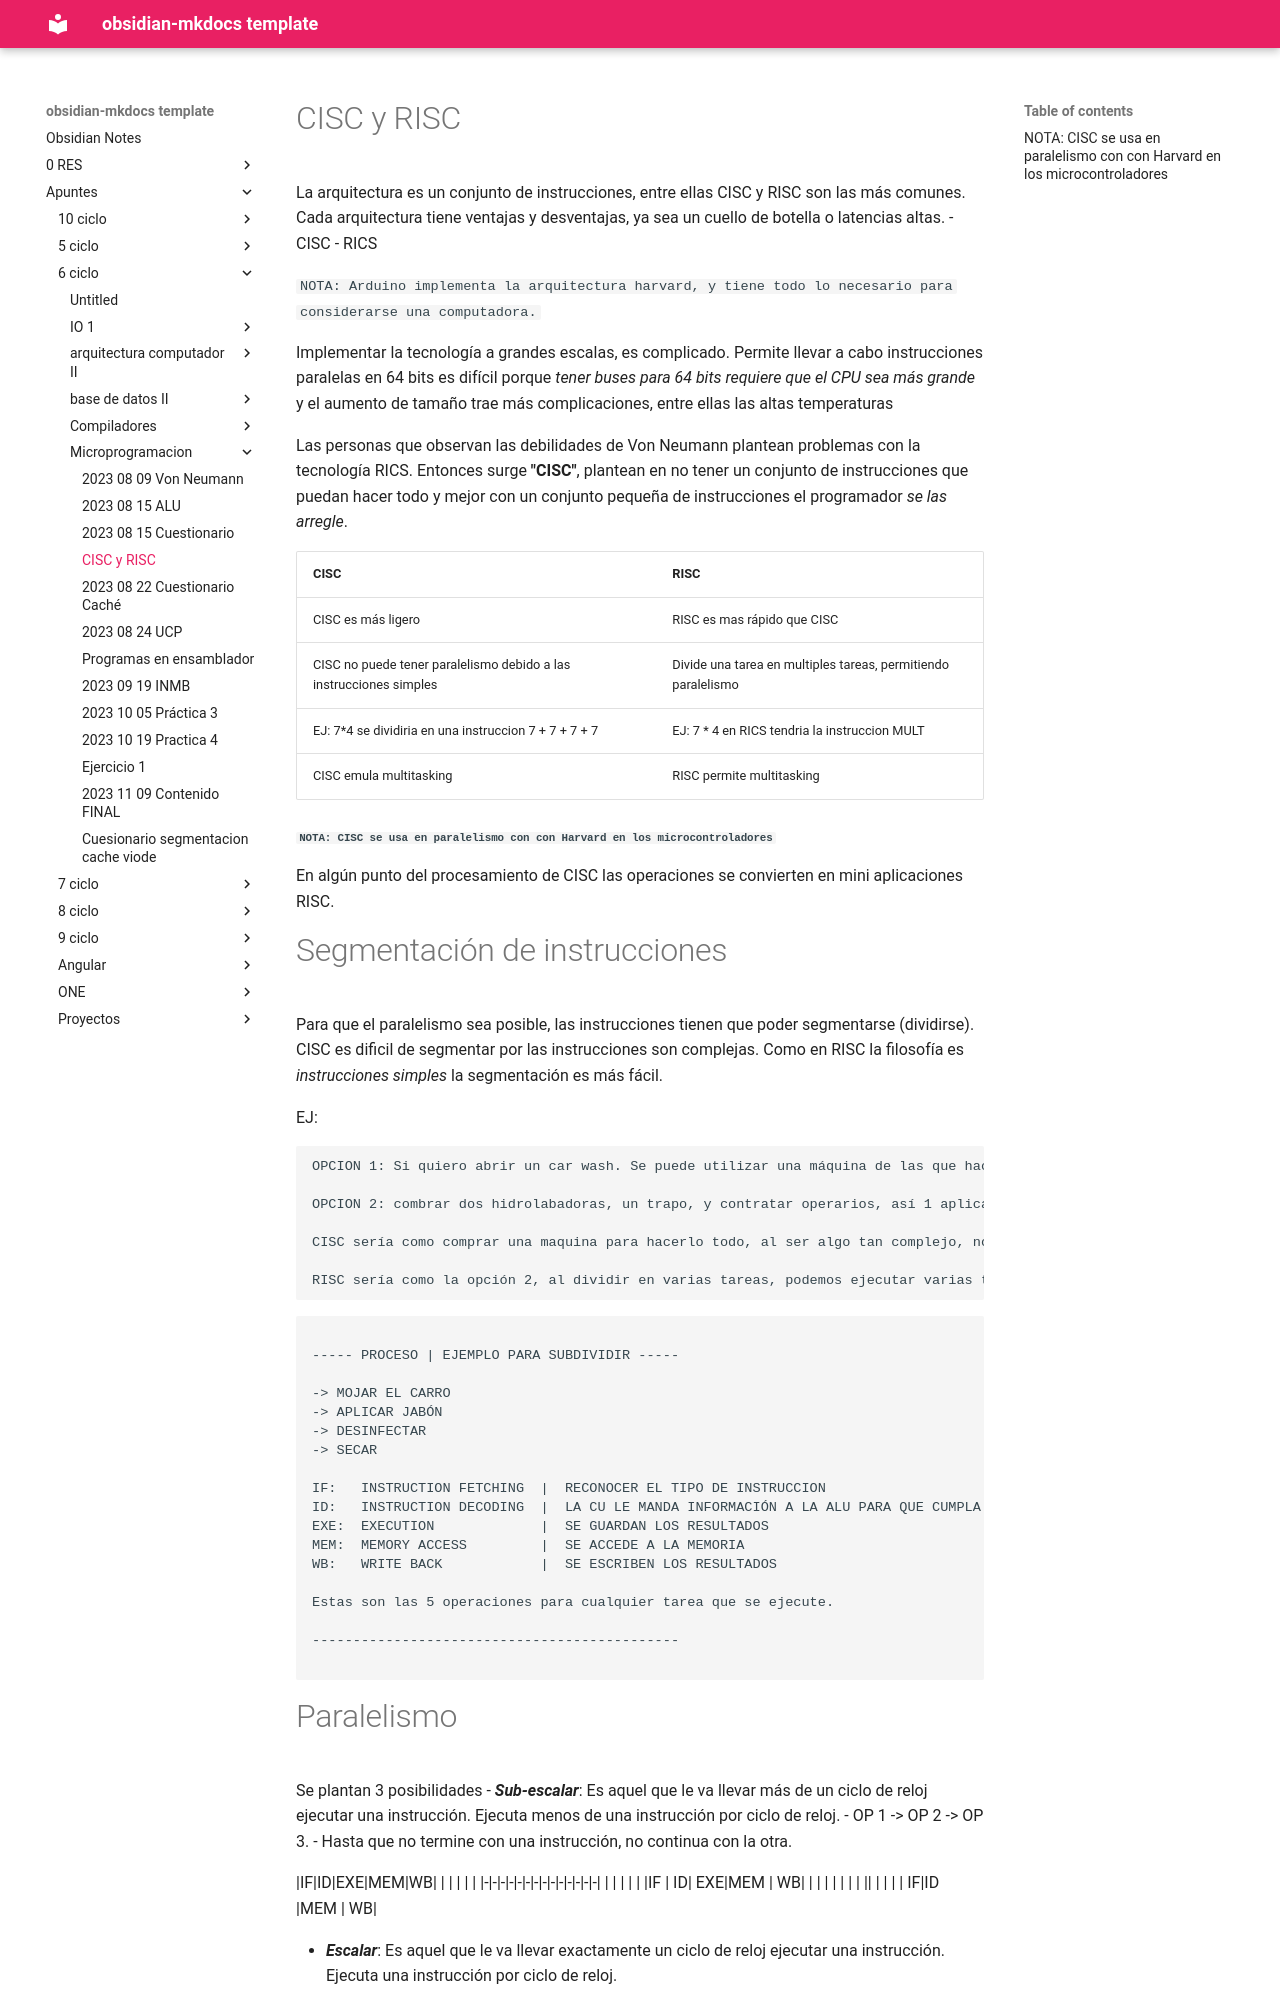

repository: daniel-baf/url-notas · page: Apuntes/6-ciclo/microprogramacion/2023-08-22-ARQUITECTURAS/index.html · generator: mkdocs

# CISC y RISC

La arquitectura es un conjunto de instrucciones, entre ellas CISC y RISC son las más comunes. 
Cada arquitectura tiene ventajas y desventajas, ya sea un cuello de botella o latencias altas. 
- CISC
- RICS

`NOTA: Arduino implementa la arquitectura harvard, y tiene todo lo necesario para considerarse una computadora.`

Implementar la tecnología a grandes escalas, es complicado. Permite llevar a cabo instrucciones paralelas en 64 bits es difícil porque _tener buses para 64 bits requiere que el CPU sea más grande_ y el aumento de tamaño trae más complicaciones, entre ellas las altas temperaturas

Las personas que observan las debilidades de Von Neumann plantean problemas con la tecnología RICS. Entonces surge **"CISC"**, plantean en no tener un conjunto de instrucciones que puedan hacer todo y mejor con un conjunto pequeña de instrucciones el programador _se las arregle_. 

| CISC | RISC |
|-|-|
|CISC es más ligero |RISC es mas rápido que CISC
|CISC no puede tener paralelismo debido a las instrucciones simples|Divide una tarea en multiples tareas, permitiendo paralelismo|
|EJ: 7\*4 se dividiria en una instruccion 7 + 7 + 7 + 7|EJ: 7 \* 4 en RICS tendria la instruccion MULT|
|CISC emula multitasking|RISC permite multitasking|

##### `NOTA: CISC se usa en paralelismo con con Harvard en los microcontroladores`

En algún punto del procesamiento de CISC las operaciones se convierten en mini aplicaciones RISC.

# Segmentación de instrucciones

Para que el paralelismo sea posible, las instrucciones tienen que poder segmentarse (dividirse). CISC es dificil de segmentar por las instrucciones son complejas. Como en RISC la filosofía es _instrucciones simples_ la segmentación es más fácil.

EJ: 

```
OPCION 1: Si quiero abrir un car wash. Se puede utilizar una máquina de las que hacen todo, colocan agua, jabón y espacio grande, pero para esto, necesitamos hacer una inversión monetaria alta, y para poder atender un nuevo carro primero debe terminar con el carro actual.

OPCION 2: combrar dos hidrolabadoras, un trapo, y contratar operarios, así 1 aplica el jabón, otro restriega el jabón y así sucesibamente. La ventaja de esta es que una vez se acumulan vehiculos, se pueden alternar tareas, uno lava el carro mientras otro lo enjabona.

CISC sería como comprar una maquina para hacerlo todo, al ser algo tan complejo, nos complica la segmentación de tareas.

RISC sería como la opción 2, al dividir en varias tareas, podemos ejecutar varias tareas de manera simultanea.
```

```

----- PROCESO | EJEMPLO PARA SUBDIVIDIR -----

-> MOJAR EL CARRO
-> APLICAR JABÓN
-> DESINFECTAR
-> SECAR

IF:   INSTRUCTION FETCHING  |  RECONOCER EL TIPO DE INSTRUCCION
ID:   INSTRUCTION DECODING  |  LA CU LE MANDA INFORMACIÓN A LA ALU PARA QUE CUMPLA SU TAREA 
EXE:  EXECUTION             |  SE GUARDAN LOS RESULTADOS
MEM:  MEMORY ACCESS         |  SE ACCEDE A LA MEMORIA
WB:   WRITE BACK            |  SE ESCRIBEN LOS RESULTADOS

Estas son las 5 operaciones para cualquier tarea que se ejecute.

---------------------------------------------

```
